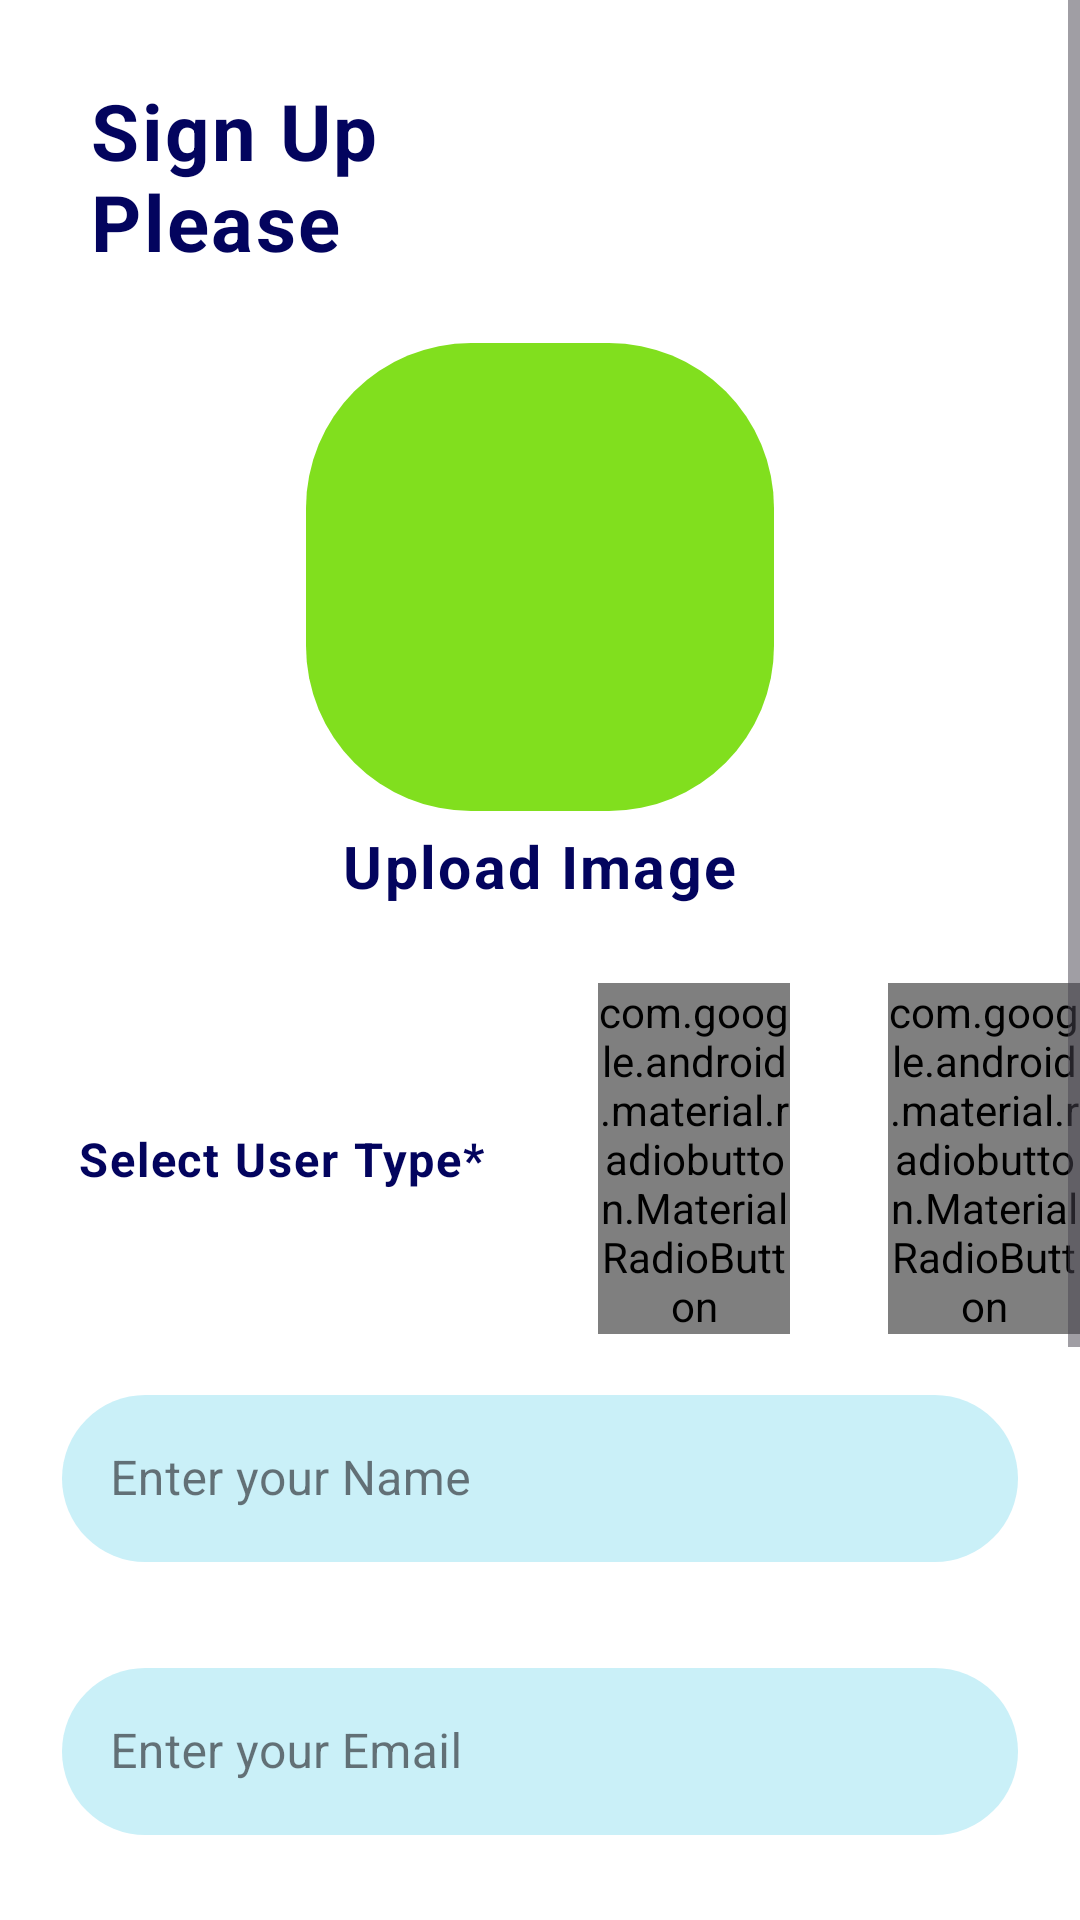

Android layout source for this screen:
<!-- AndroidManifest.xml: application theme Theme.ToDoApp -->
<!-- res/layout/activity_register.xml -->
<?xml version="1.0" encoding="utf-8"?>
<ScrollView
    xmlns:android="http://schemas.android.com/apk/res/android"
    xmlns:app="http://schemas.android.com/apk/res-auto"
    xmlns:tools="http://schemas.android.com/tools"
    android:layout_width="match_parent"
    android:layout_height="match_parent"
    android:background="@color/white"
    android:orientation="vertical"
    tools:context=".auth.RegisterActivity">

<LinearLayout
    android:layout_width="match_parent"
    android:layout_height="wrap_content"
    android:orientation="vertical">


      <TextView
        android:id="@+id/tvSignUp"
          android:layout_width="match_parent"
          android:layout_height="wrap_content"
          android:layout_gravity="left"
          android:gravity="left"
          app:layout_constraintTop_toTopOf="@+id/ivUserImage"
          app:layout_constraintStart_toStartOf="parent"
          app:layout_constraintEnd_toEndOf="parent"
          android:text="Sign Up Please"
          android:layout_marginStart="29.90dp"
          android:letterSpacing="0.03"
          android:layout_marginEnd="195.00dp"
          android:layout_marginTop="26.00dp"
          android:layout_marginBottom="13.00dp"
          android:textSize="26.00dp"
          android:textColor="@color/Hardblue"
          android:textStyle="bold"
          />

      <com.google.android.material.imageview.ShapeableImageView
          android:id="@+id/ivUserImage"
          android:layout_width="156.00dp"
          android:layout_height="156.00dp"
          android:layout_marginTop="10dp"
          android:clickable="true"
          android:layout_gravity="center"
        android:scaleType="centerCrop"
        android:src="@drawable/circle_shape"
        app:layout_constraintEnd_toEndOf="parent"
        app:layout_constraintHorizontal_bias="0.476"
        app:layout_constraintStart_toStartOf="parent"
        app:layout_constraintTop_toBottomOf="@id/tvSignUp"/>

      <TextView
        android:id="@+id/tvWelcome"
          android:layout_width="wrap_content"
          android:layout_height="wrap_content"
        android:letterSpacing="0.04"
          android:layout_gravity="center"
        android:text="Upload Image"
          android:layout_marginTop="5dp"
        android:textColor="@color/Hardblue"
        android:textSize="19.50sp"
        android:textStyle="bold"
        app:layout_constraintEnd_toEndOf="parent"
        app:layout_constraintStart_toStartOf="parent"
        app:layout_constraintBottom_toTopOf="@+id/ivUserImage"/>

      <LinearLayout
        android:id="@+id/llUserSelection"
          android:layout_width="match_parent"
          android:layout_height="wrap_content"
        app:layout_constraintStart_toStartOf="parent"
        app:layout_constraintEnd_toEndOf="parent"
        android:orientation="horizontal"
        app:layout_constraintTop_toBottomOf="@+id/tvWelcome"
        android:layout_marginTop="26.00dp">

        <TextView
          android:id="@+id/tvSelectionUser"
            android:layout_width="wrap_content"
            android:layout_height="wrap_content"
          android:layout_gravity="center_vertical"
          android:letterSpacing="0.04"
          android:layout_marginStart="26dp"
          android:text="Select User Type* "
          android:textColor="@color/Hardblue"
          android:textSize="15.60sp"
          android:textStyle="bold"/>

        <RadioGroup
          android:id="@+id/radioGroup"
            android:layout_width="match_parent"
            android:layout_height="wrap_content"
          android:orientation="horizontal"
          android:layout_weight="1">

          <com.google.android.material.radiobutton.MaterialRadioButton
            android:id="@+id/rbContractor"
              android:layout_width="wrap_content"
              android:layout_height="wrap_content"
            android:text="Boss"
            app:useMaterialThemeColors="false"
            android:checked="false"
            android:textColor="@color/Hardblue"
            android:layout_marginStart="32.50dp"
            android:button="@drawable/custom_radio_button"
            android:layout_weight="0.25"
            android:textStyle="bold"/>

          <com.google.android.material.radiobutton.MaterialRadioButton
              android:id="@+id/rbClient"
              android:layout_width="wrap_content"
              android:layout_height="wrap_content"
              android:text="Employee"
              app:useMaterialThemeColors="false"
              android:checked="false"
              android:textColor="@color/Hardblue"
              android:layout_marginStart="32.50dp"
              android:button="@drawable/custom_radio_button"
              android:layout_weight="0.25"
              android:textStyle="bold"/>


        </RadioGroup>
      </LinearLayout>

        <com.google.android.material.textfield.TextInputLayout
            android:id="@+id/tvNameLL"
            style="@style/LoginTextInputOuterFielsStyle"
            android:layout_width="match_parent"
            android:layout_height="wrap_content"
            android:layout_marginHorizontal="20.80dp"
            app:boxStrokeColor="@color/Hardblue"
            app:hintTextColor="@color/black"
            app:endIconMode="clear_text"
            app:endIconTint="@color/Hardblue">

            <com.google.android.material.textfield.TextInputEditText
                android:id="@+id/etName"
                android:layout_width="match_parent"
                android:layout_height="wrap_content"
                android:background="@drawable/login_fileds"
                android:hint="Enter your Name"
                android:inputType="textPersonName"/>
        </com.google.android.material.textfield.TextInputLayout>

    <com.google.android.material.textfield.TextInputLayout
        android:id="@+id/tvEmailLL"
        style="@style/LoginTextInputOuterFielsStyle"
        android:layout_width="match_parent"
        android:layout_height="wrap_content"
        android:layout_marginHorizontal="20.80dp"
        app:boxStrokeColor="@color/Hardblue"
        app:hintTextColor="@color/black"
        app:endIconMode="clear_text"
        app:endIconTint="@color/Hardblue">

        <com.google.android.material.textfield.TextInputEditText
            android:id="@+id/etEmail"
            android:layout_width="match_parent"
            android:layout_height="wrap_content"
            android:background="@drawable/login_fileds"
            android:hint="Enter your Email"
            android:inputType="textEmailAddress"/>
    </com.google.android.material.textfield.TextInputLayout>

    <com.google.android.material.textfield.TextInputLayout
        android:id="@+id/etPasswordL"
        style="@style/LoginTextInputOuterFielsStyle"
        android:layout_width="match_parent"
        android:layout_height="wrap_content"
        android:layout_marginHorizontal="20.80dp"
        app:boxStrokeColor="@color/Hardblue"
        app:hintTextColor="@color/black"
        app:endIconMode="password_toggle"
        app:endIconTint="@color/Hardblue">

        <com.google.android.material.textfield.TextInputEditText
            android:id="@+id/etPassword"
            android:layout_width="match_parent"
            android:layout_height="wrap_content"
            android:background="@drawable/login_fileds"
            android:hint="Enter your Password"
            android:inputType="textPassword"/>
    </com.google.android.material.textfield.TextInputLayout>

    <com.google.android.material.textfield.TextInputLayout
        android:id="@+id/etConfirmPasswordLL"
        style="@style/LoginTextInputOuterFielsStyle"
        android:layout_width="match_parent"
        android:layout_height="wrap_content"
        android:layout_marginHorizontal="20.80dp"
        app:boxStrokeColor="@color/Hardblue"
        app:hintTextColor="@color/black"
        app:endIconMode="password_toggle"
        app:endIconTint="@color/Hardblue">

        <com.google.android.material.textfield.TextInputEditText
            android:id="@+id/etConfirmPassword"
            android:layout_width="match_parent"
            android:layout_height="wrap_content"
            android:background="@drawable/login_fileds"
            android:hint="Confirm Password"
            android:inputType="textPersonName"/>
    </com.google.android.material.textfield.TextInputLayout>
    
    <com.google.android.material.button.MaterialButton
        android:id="@+id/btnregister"
        android:layout_width="match_parent"
        android:layout_height="65.00dp"
        android:layout_marginTop="13.00dp"
        android:text="Register"
        android:textAllCaps="false"
        android:letterSpacing="0.1"
        app:backgroundTint="@color/Hardblue"
        android:textStyle="bold"
        android:textSize="19.50dp"
        app:cornerRadius="@dimen/_8sdp"
        android:layout_marginHorizontal="20.80dp"/>

    <LinearLayout
        android:layout_width="match_parent"
        android:layout_height="wrap_content"
        android:layout_marginTop="6.50dp"
        android:gravity="center"
        android:orientation="horizontal">

        <TextView
            android:layout_width="wrap_content"
            android:layout_height="wrap_content"
            android:letterSpacing="0.01"
            android:text="Already have an account?"
            android:textAlignment="center"
            android:textColor="@color/Light1"
            android:textStyle="bold"/>
        
        <TextView
            android:id="@+id/tvSignIn"
            android:layout_width="wrap_content"
            android:layout_height="wrap_content"
            android:letterSpacing="0.01"
            android:layout_gravity="center"
            android:text=" Sign In"
            android:textColor="@color/Hardblue"
            android:textStyle="bold"/>
    </LinearLayout>

</LinearLayout>
  


  </ScrollView>
<!-- resources referenced by this layout -->
<resources>
  <color name="Hardblue">#03045e</color>
  <color name="Light1">#0077b6</color>
  <color name="black">#FF000000</color>
  <color name="white">#FFFFFFFF</color>
  <!-- drawable circle_shape (drawable) -->
  <?xml version="1.0" encoding="utf-8"?>
  <shape xmlns:android="http://schemas.android.com/apk/res/android">
  
      <solid android:color="@color/green"/>
      <corners android:radius="55dp"/>
  </shape>
  <!-- drawable custom_radio_button (drawable) -->
  <?xml version="1.0" encoding="utf-8"?>
  <selector xmlns:android="http://schemas.android.com/apk/res/android">
  
      <item android:state_checked="true"
          android:drawable="@drawable/baseline_radio_button_checked_24"/>
  
      <item android:state_checked="false"
          android:drawable="@drawable/baseline_radio_button_unchecked_24"/>
  
  
  </selector>
  <!-- drawable login_fileds (drawable) -->
  <?xml version="1.0" encoding="utf-8"?>
  <shape xmlns:android="http://schemas.android.com/apk/res/android">
  
      <corners android:radius="45.50dp"/>
      <solid android:color="@color/Light5"/>
  
  </shape>
  <style name="LoginTextInputOuterFielsStyle" parent="Widget.MaterialComponents.TextInputLayout.OutlinedBox">
          <item name="android:layout_width">match_parent</item>
          <item name="android:layout_height">wrap_content</item>
          <item name="android:layout_marginTop">15dp</item>
          <item name="android:layout_marginBottom">15dp</item>
      </style>
  <style name="Theme.ToDoApp" parent="Base.Theme.ToDoApp" />
  <color name="green">#81DF1E</color>
  <color name="Light5">#caf0f8</color>
  <style name="Base.Theme.ToDoApp" parent="Theme.Material3.DayNight.NoActionBar">
          
          
  
          
          <item name="colorPrimary">@color/colorPrimary</item>
          <item name="colorPrimaryDark">@color/colorPrimaryDark</item>
          <item name="colorAccent">@color/colorAccent</item>
      </style>
  <color name="colorPrimary">#3F51B5</color>
  <color name="colorPrimaryDark">#303F9F</color>
  <color name="colorAccent">#FF4081</color>
</resources>
